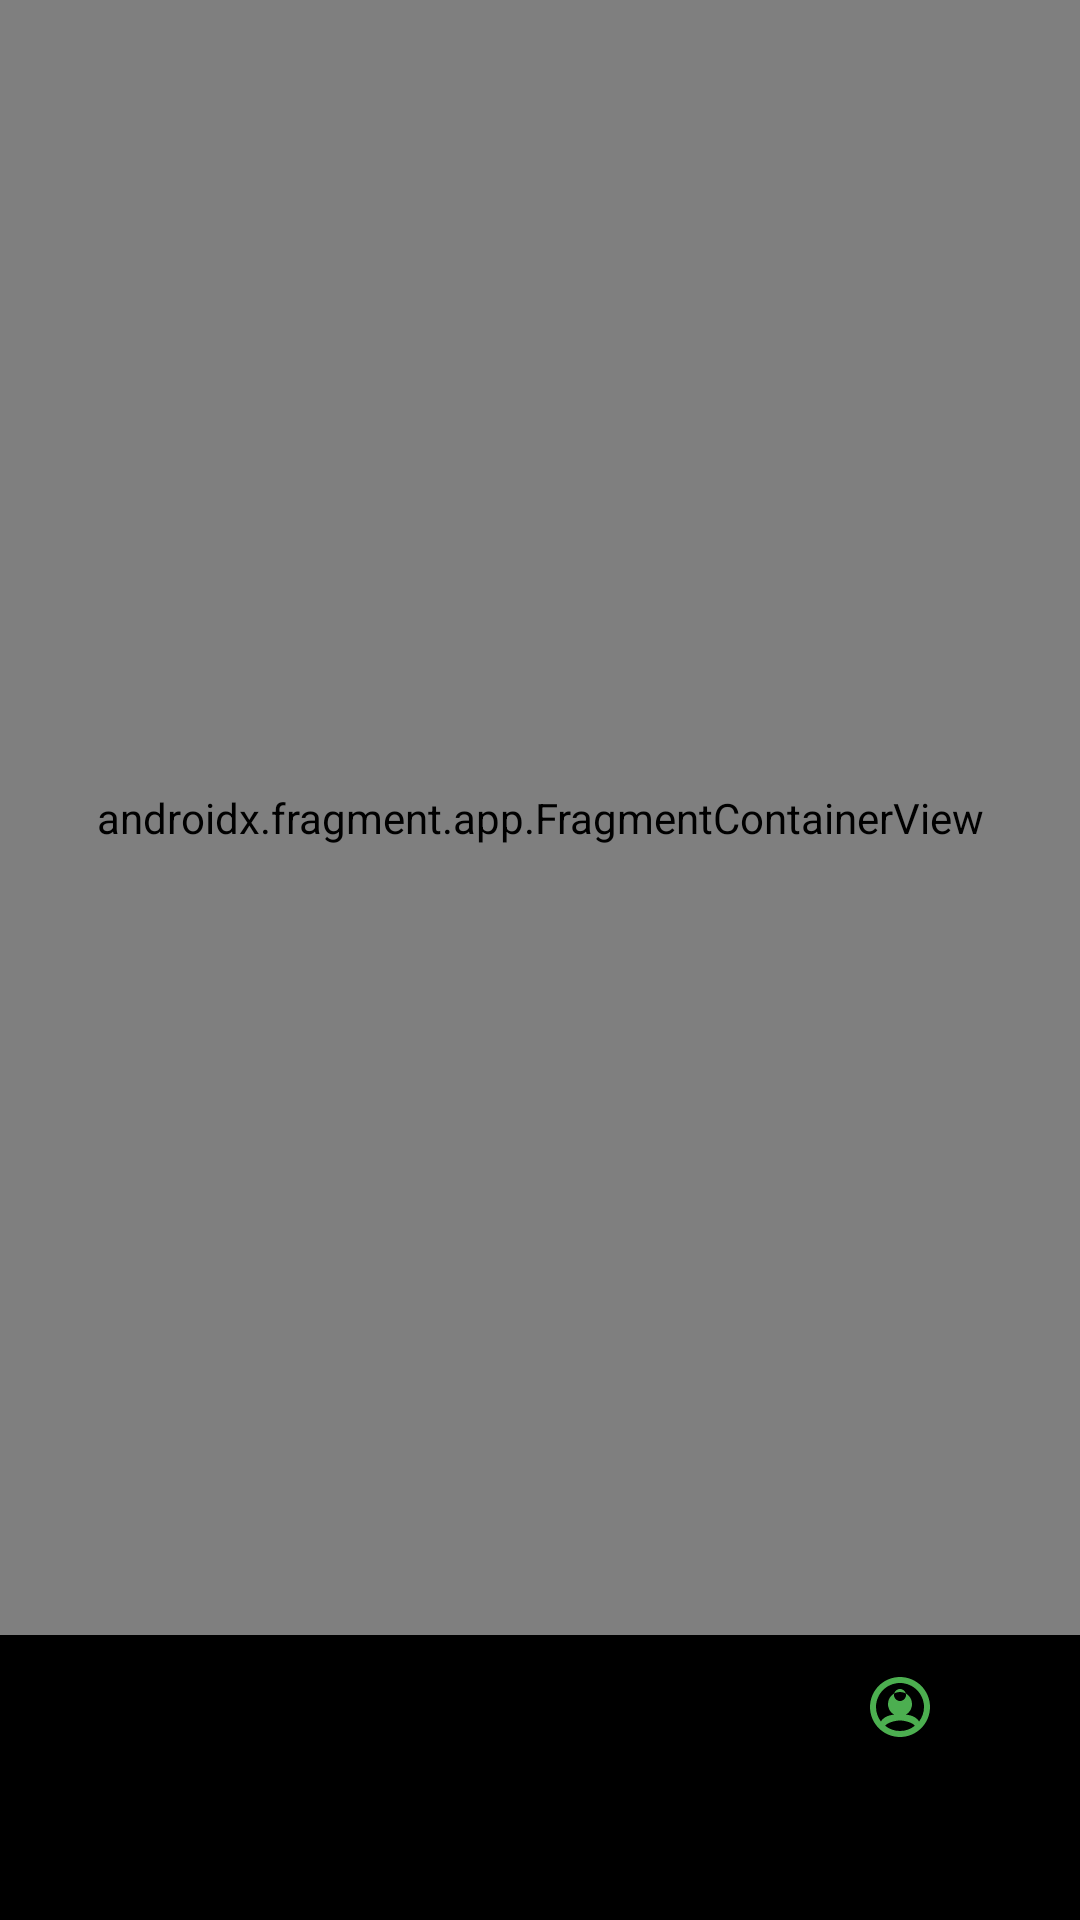

The Android layout XML behind this screen, and the referenced resources:
<!-- AndroidManifest.xml: application theme Theme.ThousandCourses -->
<!-- res/layout/activity_main.xml -->
<?xml version="1.0" encoding="utf-8"?>
<androidx.constraintlayout.widget.ConstraintLayout
    xmlns:android="http://schemas.android.com/apk/res/android"
    xmlns:app="http://schemas.android.com/apk/res-auto"
    android:layout_width="match_parent"
    android:layout_height="match_parent">

    <androidx.fragment.app.FragmentContainerView
        android:id="@+id/nav_host_fragment"
        android:name="androidx.navigation.fragment.NavHostFragment"
        android:layout_width="0dp"
        android:layout_height="0dp"
        app:defaultNavHost="true"
        app:layout_constraintBottom_toTopOf="@id/bottomNavigation"
        app:layout_constraintEnd_toEndOf="parent"
        app:layout_constraintStart_toStartOf="parent"
        app:layout_constraintTop_toTopOf="parent"
        app:navGraph="@navigation/nav_graph" />

    <com.google.android.material.bottomnavigation.BottomNavigationView
        android:id="@+id/bottomNavigation"
        android:layout_width="0dp"
        android:layout_height="95dp"
        android:background="@android:color/black"
        app:itemIconTint="@color/accent_green"
        app:itemTextColor="@color/accent_green"
        app:layout_constraintBottom_toBottomOf="parent"
        app:layout_constraintEnd_toEndOf="parent"
        app:layout_constraintStart_toStartOf="parent"
        app:menu="@menu/bottom_nav_menu" />

</androidx.constraintlayout.widget.ConstraintLayout>
<!-- resources referenced by this layout -->
<resources>
  <color name="accent_green">#4CAF50</color>
  <style name="Theme.ThousandCourses" parent="Base.Theme.ThousandCourses" />
  <style name="Base.Theme.ThousandCourses" parent="Theme.Material3.DayNight.NoActionBar">
          
          
      </style>
</resources>
